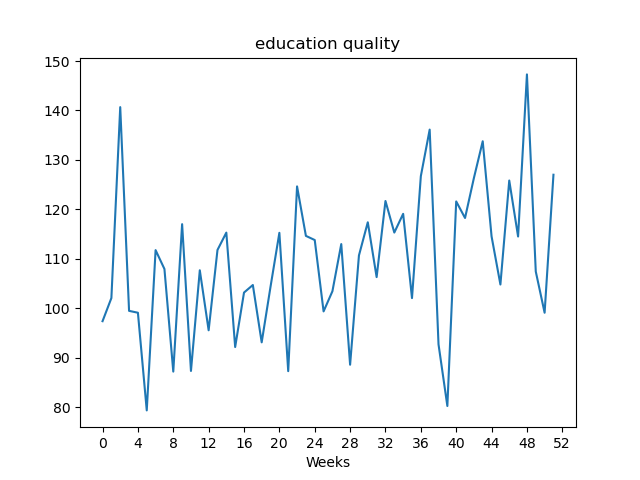

The data file committed next to this chart (first rows):
, value
Week1, 97.37
Week2, 102
Week3, 140.7
Week4, 99.46
Week5, 99.08
Week6, 79.32
Week7, 111.8
Week8, 107.9
Week9, 87.17
Week10, 117.0
Week11, 87.3
Week12, 107.7
Week13, 95.53
Week14, 111.8
Week15, 115.3
Week16, 92.14
Week17, 103.2
Week18, 104.7
Week19, 93.09
Week20, 104.3
Week21, 115.2
Week22, 87.26
Week23, 124.6
Week24, 114.6
Week25, 113.8
Week26, 99.35
Week27, 103.4
Week28, 113
Week29, 88.56
Week30, 110.7
Week31, 117.4
Week32, 106.3
Week33, 121.7
Week34, 115.3
Week35, 119.1
Week36, 102
Week37, 126.7
Week38, 136.1
Week39, 92.69
Week40, 80.21
Week41, 121.6
Week42, 118.2
Week43, 126.3
Week44, 133.8
Week45, 114.5
Week46, 104.8
Week47, 125.8
Week48, 114.5
Week49, 147.3
Week50, 107.4
Week51, 99.08
Week52, 127.0
